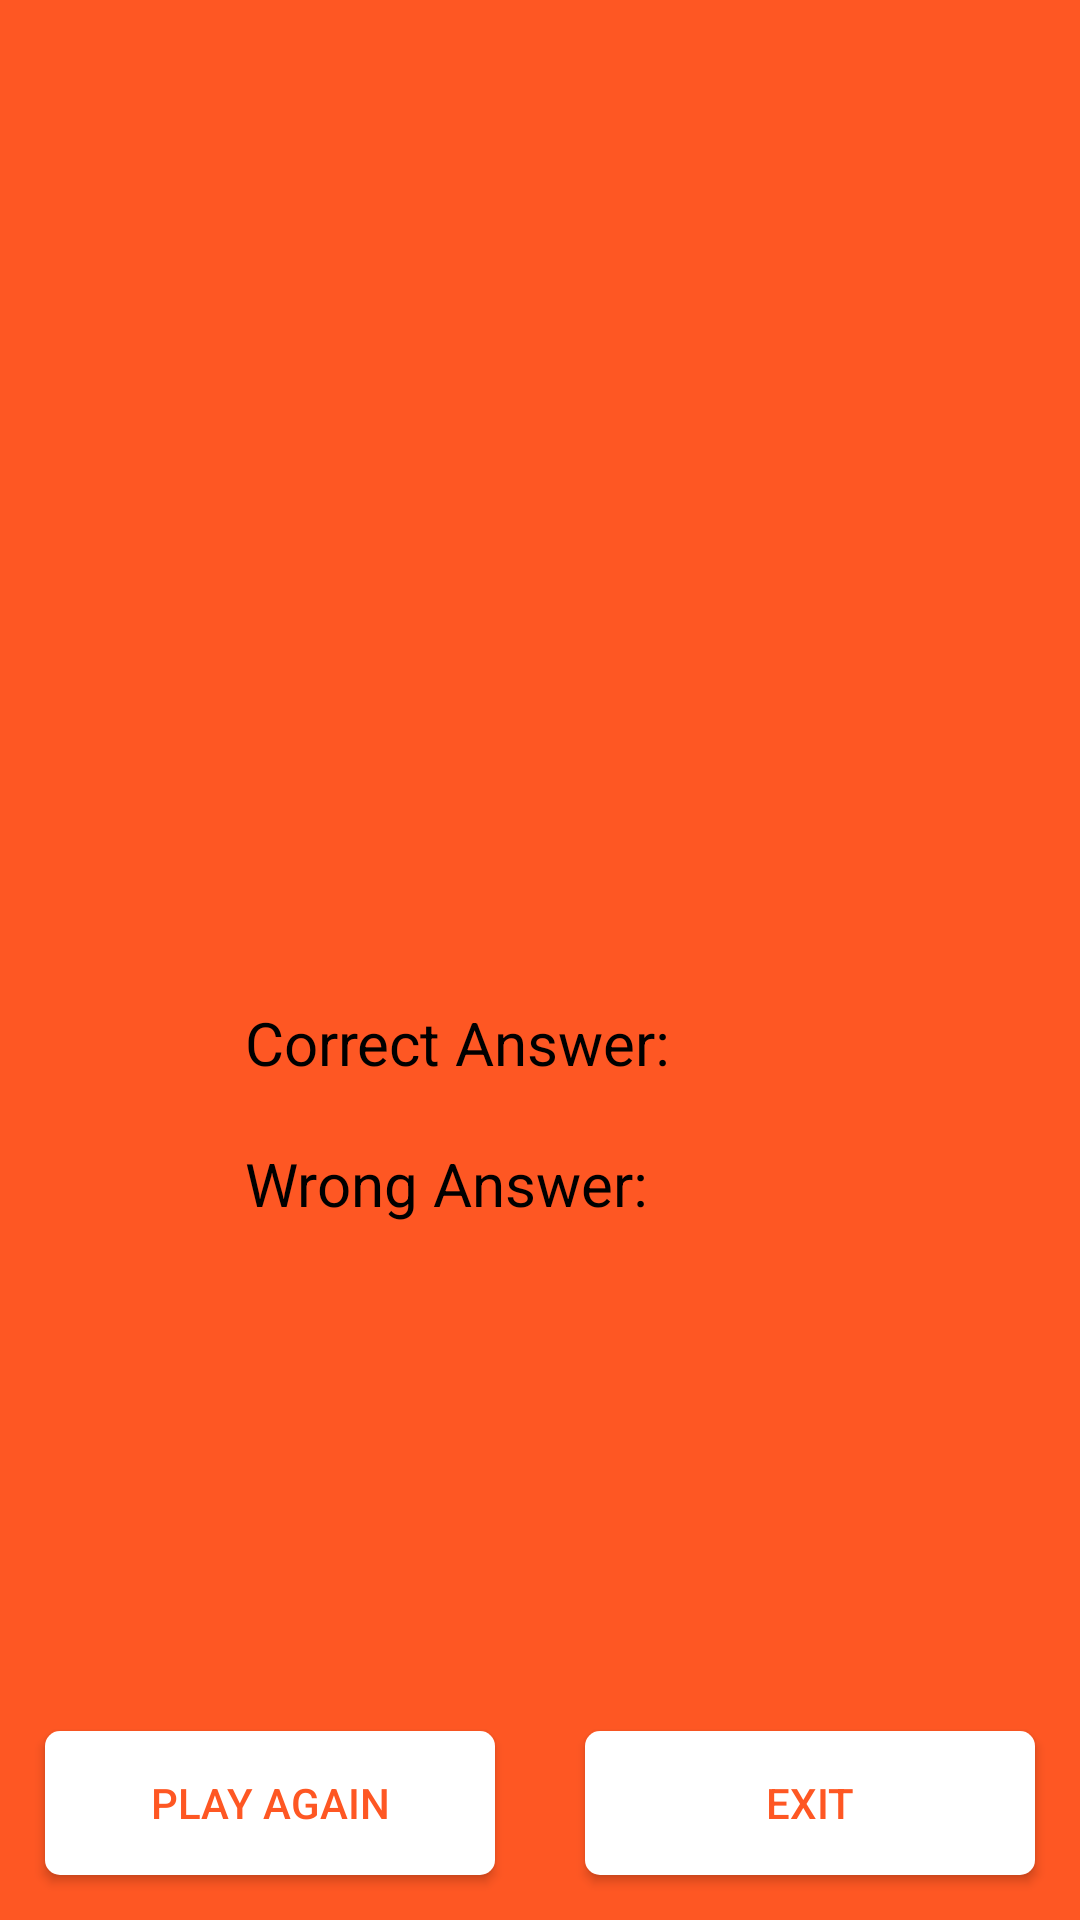

Write the Android layout XML for this screen, with the resource values it uses.
<!-- AndroidManifest.xml: application theme Theme.QuizGameMockTest -->
<!-- res/layout/activity_result.xml -->
<?xml version="1.0" encoding="utf-8"?>
<layout xmlns:tools="http://schemas.android.com/tools"
    xmlns:android="http://schemas.android.com/apk/res/android"
    xmlns:app="http://schemas.android.com/apk/res-auto">
    <data>
        <variable
            name="scores"
            type="com.example.quizgamemocktest.model.Scores" />
    </data>
    <androidx.constraintlayout.widget.ConstraintLayout
        android:layout_width="match_parent"
        android:layout_height="match_parent"
        android:background="@color/orange"
        tools:context=".viewmodel.ResultActivity">

        <ImageView
            android:id="@+id/imageView4"
            android:layout_width="329dp"
            android:layout_height="246dp"
            android:layout_marginTop="28dp"
            android:adjustViewBounds="true"
            android:src="@drawable/congratulations"
            app:layout_constraintEnd_toEndOf="parent"
            app:layout_constraintStart_toStartOf="parent"
            app:layout_constraintTop_toTopOf="parent" />

        <LinearLayout
            android:id="@+id/linearLayout3"
            android:layout_width="wrap_content"
            android:layout_height="wrap_content"
            android:layout_marginTop="60dp"
            android:orientation="horizontal"
            app:layout_constraintEnd_toEndOf="parent"
            app:layout_constraintStart_toStartOf="parent"
            app:layout_constraintTop_toBottomOf="@+id/imageView4">

            <LinearLayout
                android:layout_width="wrap_content"
                android:layout_height="wrap_content"
                android:orientation="vertical">

                <TextView
                    android:layout_width="wrap_content"
                    android:layout_height="wrap_content"
                    android:text="Correct Answer: "
                    android:textColor="@color/black"
                    android:textSize="20sp" />

                <TextView
                    android:layout_width="wrap_content"
                    android:layout_height="wrap_content"
                    android:layout_marginTop="20dp"
                    android:text="Wrong Answer: "
                    android:textColor="@color/black"
                    android:textSize="20sp" />
            </LinearLayout>

            <LinearLayout
                android:layout_width="wrap_content"
                android:layout_height="wrap_content"
                android:orientation="vertical">

                <TextView
                    android:layout_width="50dp"
                    android:layout_height="wrap_content"
                    android:gravity="right"
                    android:text="@{scores.correctAnswer}"
                    android:textColor="@color/black"
                    android:textSize="20sp" />

                <TextView
                    android:layout_width="50dp"
                    android:layout_height="wrap_content"
                    android:layout_marginTop="20dp"
                    android:gravity="right"
                    android:text="@{scores.wrongAnswer}"
                    android:textColor="@color/black"
                    android:textSize="20sp" />
            </LinearLayout>
        </LinearLayout>

        <LinearLayout
            android:layout_width="match_parent"
            android:layout_height="wrap_content"
            android:orientation="horizontal"
            android:layout_marginTop="80dp"
            app:layout_constraintBottom_toBottomOf="parent">

            <androidx.appcompat.widget.AppCompatButton
                android:id="@+id/btnPlayAgain"
                android:layout_width="wrap_content"
                android:layout_height="wrap_content"
                android:layout_margin="15dp"
                android:layout_weight="1"
                android:background="@drawable/sign_in_button_background"
                android:text="play again"
                android:textAllCaps="true"
                android:textColor="@color/orange" />

            <androidx.appcompat.widget.AppCompatButton
                android:id="@+id/btnExit"
                android:layout_width="wrap_content"
                android:layout_height="wrap_content"
                android:layout_margin="15dp"
                android:layout_weight="1"
                android:background="@drawable/sign_in_button_background"
                android:text="exit"
                android:textAllCaps="true"
                android:textColor="@color/orange" />

        </LinearLayout>
    </androidx.constraintlayout.widget.ConstraintLayout>
</layout>
<!-- resources referenced by this layout -->
<resources>
  <color name="black">#FF000000</color>
  <color name="orange">#FFFE5723</color>
  <!-- drawable sign_in_button_background (drawable) -->
  <?xml version="1.0" encoding="utf-8"?>
  <selector xmlns:android="http://schemas.android.com/apk/res/android">
      <item>
          <shape android:shape="rectangle">
              <corners android:radius="5dp"/>
              <solid android:color="@color/white"/>
          </shape>
      </item>
  
  </selector>
  <style name="Theme.QuizGameMockTest" parent="Base.Theme.QuizGameMockTest" />
  <color name="white">#FFFFFFFF</color>
  <style name="Base.Theme.QuizGameMockTest" parent="Theme.AppCompat.DayNight.DarkActionBar">
          
          <item name="colorPrimary">#FE5723</item>
          <item name="colorPrimaryDark">#FE5723</item>
          
      </style>
</resources>
